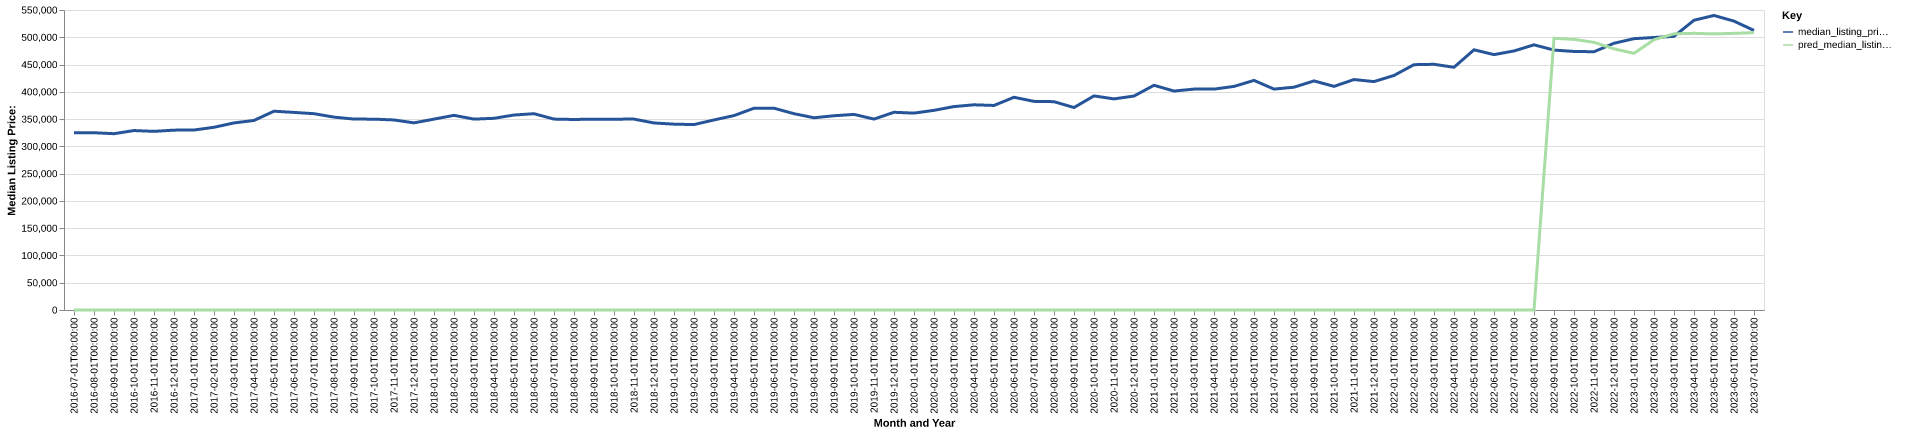

The data file committed next to this chart (first rows):
date, time_idx, median_listing_price, thirty_year_interest_rate_five, month, county_name, active_listing_count, median_days_on_market, pred_median_listing_price, month_year
2016-07-01, 0, 324812, 3.72, 7, charles, md, 887.0, 61.0, 0, Jul-2016
2016-08-01, 1, 325000, 3.73, 8, charles, md, 858.0, 59.0, 0, Aug-2016
2016-09-01, 2, 323225, 3.66, 9, charles, md, 840.0, 62.0, 0, Sep-2016
2016-10-01, 3, 329000, 3.64, 10, charles, md, 830.0, 61.0, 0, Oct-2016
2016-11-01, 4, 327498, 3.66, 11, charles, md, 771.0, 65.0, 0, Nov-2016
2016-12-01, 5, 329750, 3.48, 12, charles, md, 709.0, 76.0, 0, Dec-2016
2017-01-01, 6, 329950, 3.45, 1, charles, md, 657.0, 79.0, 0, Jan-2017
2017-02-01, 7, 334993, 3.5, 2, charles, md, 650.0, 71.0, 0, Feb-2017
2017-03-01, 8, 342975, 3.52, 3, charles, md, 628.0, 43.0, 0, Mar-2017
2017-04-01, 9, 347500, 4.03, 4, charles, md, 636.0, 44.0, 0, Apr-2017
2017-05-01, 10, 364450, 4.32, 5, charles, md, 695.0, 47.0, 0, May-2017
2017-06-01, 11, 362250, 4.2, 6, charles, md, 703.0, 45.0, 0, Jun-2017
2017-07-01, 12, 359900, 4.19, 7, charles, md, 688.0, 50.0, 0, Jul-2017
2017-08-01, 13, 353600, 4.3, 8, charles, md, 719.0, 44.0, 0, Aug-2017
2017-09-01, 14, 350000, 4.1, 9, charles, md, 766.0, 50.0, 0, Sep-2017
2017-10-01, 15, 349900, 4.05, 10, charles, md, 771.0, 57.0, 0, Oct-2017
2017-11-01, 16, 348425, 3.94, 11, charles, md, 787.0, 65.0, 0, Nov-2017
2017-12-01, 17, 343095, 4.03, 12, charles, md, 706.0, 67.0, 0, Dec-2017
2018-01-01, 18, 349950, 3.93, 1, charles, md, 621.0, 79.0, 0, Jan-2018
2018-02-01, 19, 356875, 3.83, 2, charles, md, 610.0, 73.0, 0, Feb-2018
2018-03-01, 20, 349945, 3.94, 3, charles, md, 641.0, 49.0, 0, Mar-2018
2018-04-01, 21, 351450, 3.95, 4, charles, md, 665.0, 46.0, 0, Apr-2018
2018-05-01, 22, 357450, 3.99, 5, charles, md, 697.0, 48.0, 0, May-2018
2018-06-01, 23, 359900, 4.15, 6, charles, md, 727.0, 50.0, 0, Jun-2018
2018-07-01, 24, 350000, 4.4, 7, charles, md, 769.0, 50.0, 0, Jul-2018
2018-08-01, 25, 349290, 4.46, 8, charles, md, 752.0, 52.0, 0, Aug-2018
2018-09-01, 26, 349900, 4.58, 9, charles, md, 751.0, 57.0, 0, Sep-2018
2018-10-01, 27, 349900, 4.66, 10, charles, md, 765.0, 58.0, 0, Oct-2018
2018-11-01, 28, 349975, 4.62, 11, charles, md, 726.0, 54.0, 0, Nov-2018
2018-12-01, 29, 342900, 4.54, 12, charles, md, 666.0, 61.0, 0, Dec-2018
2019-01-01, 30, 340725, 4.6, 1, charles, md, 618.0, 68.0, 0, Jan-2019
2019-02-01, 31, 339934, 4.72, 2, charles, md, 580.0, 62.0, 0, Feb-2019
2019-03-01, 32, 348429, 4.9, 3, charles, md, 595.0, 49.0, 0, Mar-2019
2019-04-01, 33, 356450, 4.94, 4, charles, md, 616.0, 38.0, 0, Apr-2019
2019-05-01, 34, 369900, 4.75, 5, charles, md, 633.0, 38.0, 0, May-2019
2019-06-01, 35, 369900, 4.51, 6, charles, md, 677.0, 39.0, 0, Jun-2019
2019-07-01, 36, 359923, 4.41, 7, charles, md, 758.0, 40.0, 0, Jul-2019
2019-08-01, 37, 352455, 4.41, 8, charles, md, 736.0, 46.0, 0, Aug-2019
2019-09-01, 38, 356136, 4.2, 9, charles, md, 700.0, 52.0, 0, Sep-2019
2019-10-01, 39, 358591, 4.14, 10, charles, md, 675.0, 55.0, 0, Oct-2019
2019-11-01, 40, 350000, 3.84, 11, charles, md, 671.0, 56.0, 0, Nov-2019
2019-12-01, 41, 362475, 3.81, 12, charles, md, 570.0, 67.0, 0, Dec-2019
2020-01-01, 42, 360958, 3.75, 1, charles, md, 500.0, 70.0, 0, Jan-2020
2020-02-01, 43, 366030, 3.73, 2, charles, md, 462.0, 50.0, 0, Feb-2020
2020-03-01, 44, 372950, 3.78, 3, charles, md, 442.0, 42.0, 0, Mar-2020
2020-04-01, 45, 376200, 3.75, 4, charles, md, 405.0, 49.0, 0, Apr-2020
2020-05-01, 46, 374995, 3.74, 5, charles, md, 397.0, 50.0, 0, May-2020
2020-06-01, 47, 390000, 3.72, 6, charles, md, 337.0, 37.0, 0, Jun-2020
2020-07-01, 48, 382500, 3.49, 7, charles, md, 289.0, 34.0, 0, Jul-2020
2020-08-01, 49, 381945, 3.65, 8, charles, md, 241.0, 31.0, 0, Aug-2020
2020-09-01, 50, 371200, 3.33, 9, charles, md, 223.0, 26.0, 0, Sep-2020
2020-10-01, 51, 392500, 3.28, 10, charles, md, 208.0, 41.0, 0, Oct-2020
2020-11-01, 52, 387000, 3.21, 11, charles, md, 199.0, 39.0, 0, Nov-2020
2020-12-01, 53, 392250, 3.07, 12, charles, md, 180.0, 43.0, 0, Dec-2020
2021-01-01, 54, 412000, 2.99, 1, charles, md, 166.0, 42.0, 0, Jan-2021
2021-02-01, 55, 401400, 2.93, 2, charles, md, 147.0, 41.0, 0, Feb-2021
2021-03-01, 56, 405000, 2.88, 3, charles, md, 158.0, 37.0, 0, Mar-2021
2021-04-01, 57, 404962, 2.84, 4, charles, md, 168.0, 34.0, 0, Apr-2021
2021-05-01, 58, 409900, 2.71, 5, charles, md, 204.0, 30.0, 0, May-2021
2021-06-01, 59, 420938, 2.79, 6, charles, md, 223.0, 33.0, 0, Jun-2021
... 25 more rows
